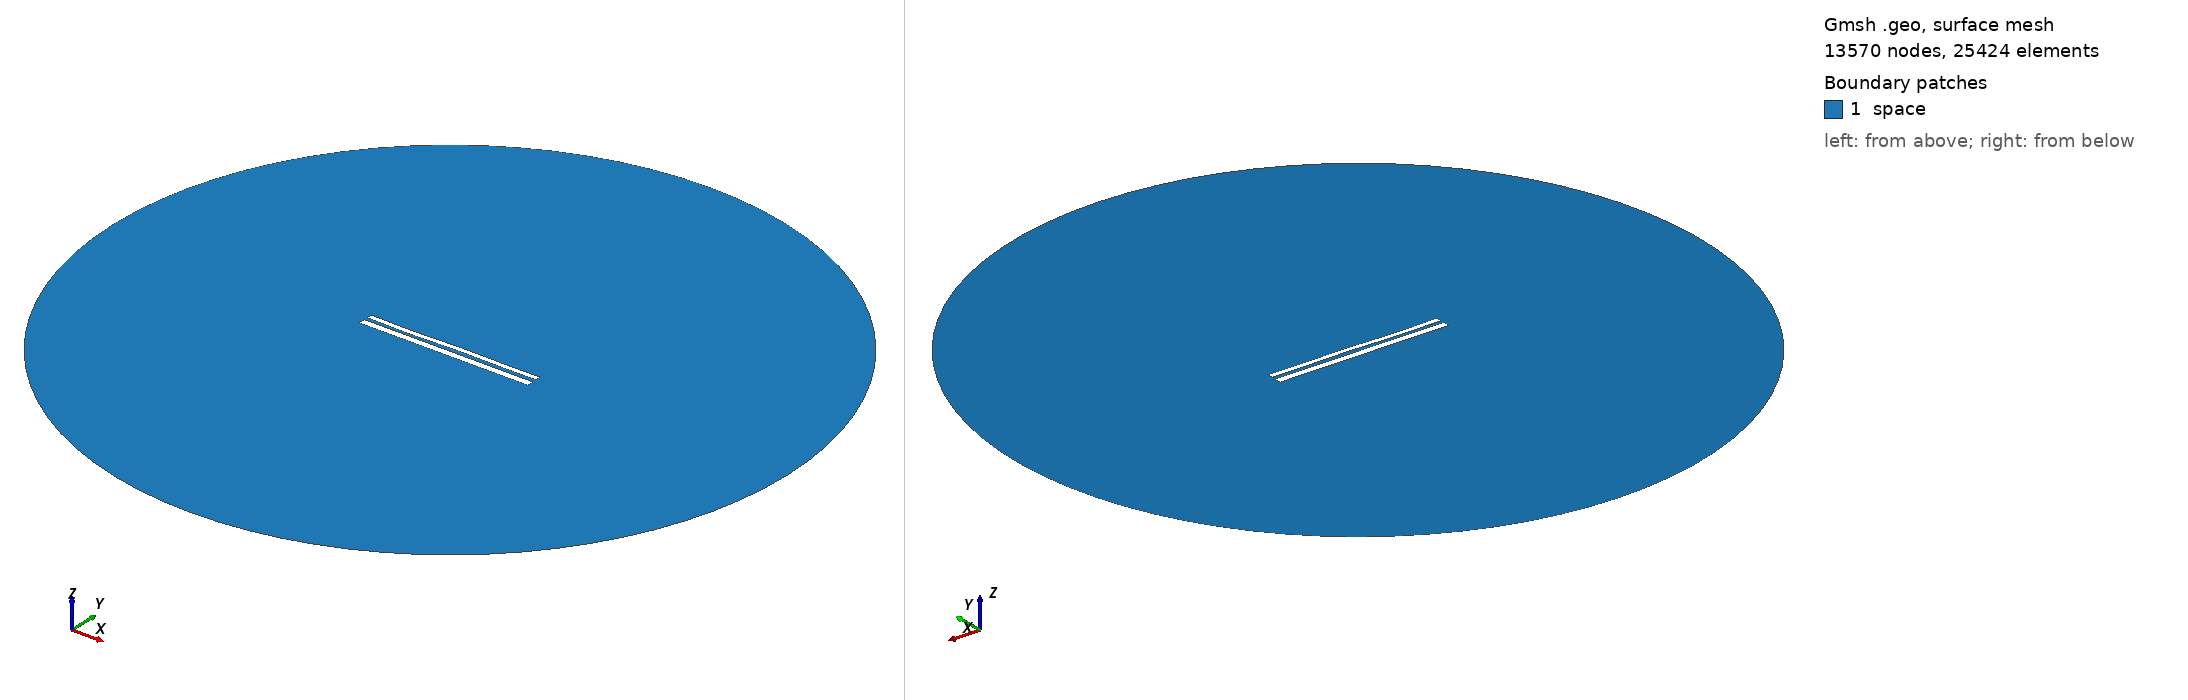

Gmsh geometry script, surface-meshed: 13570 nodes, 25424 surface elements. Boundary patches (legend numbers): 1 space. Left view from above one corner, right view from below the opposite corner. Legend entries are the model's physical surfaces. The drawing asked Gmsh for element sizes between 1% and 20% of the model's largest extent; the script's own settings can give other sizes.

=== 10551.geo (drawn) ===
//---------------------------------------
// Geometry kernel
//---------------------------------------

SetFactory("OpenCASCADE");



//---------------------------------------
// Parameters of the geometry
//---------------------------------------

// Overetch of the upper plate
overetch = 0.375;

// Distance between the plates
distance = 1.75;

// Discretization over the x axis (for the deformation)
nx = 50; 

// Length of the plate
L = 100 - overetch; 

// Number of modes
n = 4; 

// 1st mode coefficient
coeff(1) = 0.15;
beta(1) = 0.596864 * 3.1415926535 / L;

// 2nd mode coefficient
coeff(2) = 0.0;
beta(2) = 1.49418 * 3.1415926535 / L;

// 3rd mode coefficient
coeff(3) = -0.15;
beta(3) = 2.50025 * 3.1415926535 / L;

// 4th mode coefficient
coeff(4) = -0.15;
beta(4) = 3.49999 * 3.1415926535 / L;



//---------------------------------------
// Upper plate (deformed rectangle)
//---------------------------------------

// Coordiantes of the upper plate
xmin = -50;
xmax = 50 - overetch;

// Height of the upper plate
yheight = 4 - 2 * overetch;

// Indexes of the points
UpperID[] = {};
LowerID[] = {};
LeftID[] = {};
RightID[] = {};

// Point index
p = 1;

// Horizontal edges
For i In {1:nx}
    x = xmin + (i-1)*(xmax - xmin)/(nx-1);

    y_bottom = distance / 2 + overetch;
    For j In {1:n}
        C = (Cosh(beta(j)*L) + Cos(beta(j)*L)) / (Sinh(beta(j)*L) + Sin(beta(j)*L));
        y_bottom  = y_bottom + coeff(j) * (Cosh(beta(j)*(x+50)) - Cos(beta(j)*(x+50)) - C * (Sinh(beta(j)*(x+50)) - Sin(beta(j)*(x+50))));
    EndFor

    y_top = y_bottom + yheight;

    Point(p) = {x, y_top, 0, 1.0};
    UpperID[i] = p;
    p = p + 1;

    Point(p) = {x, y_bottom, 0, 1.0};
    LowerID[i] = p;
    p = p + 1;
EndFor

// Create point lists
UpperPts[] = {}; LowerPts[] = {};
For i In {1:nx}
  UpperPts[] += {UpperID[i]};
  LowerPts[] += {LowerID[i]};
EndFor

// Build splines
Spline(1) = {UpperPts[]};
Spline(2) = {LowerPts[]};
Line(3) = {LowerPts[nx-1], UpperPts[nx-1]};
Line(4) = {LowerPts[0], UpperPts[0]};

// Build the plane surface
Curve Loop(1) = {2, 3, -1, -4};
Plane Surface(1) = {1};



//---------------------------------------
// Lower plate (rectangle)
//---------------------------------------

// Vertices
Point(1001) = {-50, -1, 0, 1.0};
Point(1002) = { 50, -1, 0, 1.0};
Point(1003) = { 50,  -5, 0, 1.0};
Point(1004) = {-50,  -5, 0, 1.0};

// Edges
Line(5) = {1001, 1002};
Line(6) = {1002, 1003};
Line(7) = {1003, 1004};
Line(8) = {1004, 1001};

// Plane surface
Line Loop(2) = {5, 6, 7, 8};
Plane Surface(2) = {2}; 



//---------------------------------------
// Outer (fictious) boundary
//---------------------------------------

// Points
Point(1005) = {0, 0, 0};       // Center
Point(1006) = {200, 0, 0};     // Start point
Point(1007) = {0, 200, 0};     // 90 degrees
Point(1008) = {-200, 0, 0};    // 180 degrees
Point(1009) = {0, -200, 0};    // 270 degrees

// Circle arcs (each needs start, center, end)
Circle(9) = {1006, 1005, 1007};
Circle(10) = {1007, 1005, 1008};
Circle(11) = {1008, 1005, 1009};
Circle(12) = {1009, 1005, 1006};

// Plane surface for the entire domain
Curve Loop(3) = {9, 10, 11, 12};
Surface(3) = {3};

// Subtract the plates from the whole domain to obtain the actual domain where we want to solve the equations
BooleanDifference{ Surface{3}; Delete; }{ Surface{1}; Surface{2}; Delete; }




//---------------------------------------
// Transfinite Lines/Curves
//---------------------------------------

// Set the number of points on the boundaries
r = 7;

// Plates
Transfinite Curve {1, 2} = 50*r Using Progression 1;
Transfinite Curve {3, 4} = 2*r Using Progression 1;
Transfinite Line {5, 7} = 50*r Using Progression 1;
Transfinite Line {6, 8} = 2*r Using Progression 1;

// Outer boundary
Transfinite Line {9, 10, 11, 12} = 20 Using Progression 1;



//---------------------------------------
// Physical groups
//---------------------------------------                

// Physical curves (boundaries)
Physical Line("force_segment", 10) = {2};
Physical Line("upper_plate", 11) = {1, 3, 4};
Physical Line("lower_plate", 12) = {5, 6, 7, 8};
Physical Line("boundary", 20) = {9, 10, 11, 12};

// Physical Surfaces
Physical Surface("space", 30) = {3};



//---------------------------------------
// 6. Generate the Mesh
//---------------------------------------

// 2D mesh generation
Mesh 2;
